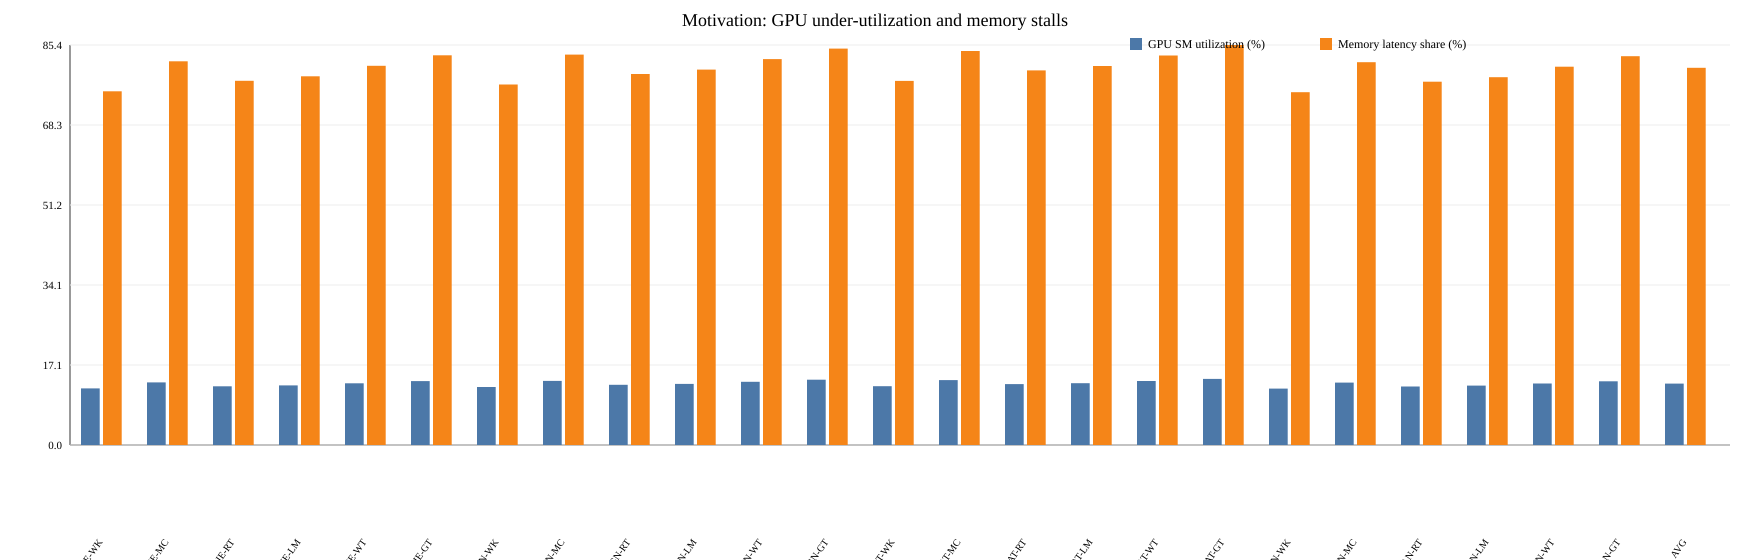

Data behind this chart, as committed beside it:
dataset, figure, model, solution, value
WK, motivation_gpu_bottleneck, JODIE, GPU SM utilization (%), 12.07
WK, motivation_gpu_bottleneck, JODIE, Memory latency share (%), 75.48
MC, motivation_gpu_bottleneck, JODIE, GPU SM utilization (%), 13.37
MC, motivation_gpu_bottleneck, JODIE, Memory latency share (%), 81.87
RT, motivation_gpu_bottleneck, JODIE, GPU SM utilization (%), 12.52
RT, motivation_gpu_bottleneck, JODIE, Memory latency share (%), 77.72
LM, motivation_gpu_bottleneck, JODIE, GPU SM utilization (%), 12.72
LM, motivation_gpu_bottleneck, JODIE, Memory latency share (%), 78.68
WT, motivation_gpu_bottleneck, JODIE, GPU SM utilization (%), 13.17
WT, motivation_gpu_bottleneck, JODIE, Memory latency share (%), 80.92
GT, motivation_gpu_bottleneck, JODIE, GPU SM utilization (%), 13.63
GT, motivation_gpu_bottleneck, JODIE, Memory latency share (%), 83.15
WK, motivation_gpu_bottleneck, TGN, GPU SM utilization (%), 12.38
WK, motivation_gpu_bottleneck, TGN, Memory latency share (%), 76.92
MC, motivation_gpu_bottleneck, TGN, GPU SM utilization (%), 13.68
MC, motivation_gpu_bottleneck, TGN, Memory latency share (%), 83.31
RT, motivation_gpu_bottleneck, TGN, GPU SM utilization (%), 12.84
RT, motivation_gpu_bottleneck, TGN, Memory latency share (%), 79.16
LM, motivation_gpu_bottleneck, TGN, GPU SM utilization (%), 13.03
LM, motivation_gpu_bottleneck, TGN, Memory latency share (%), 80.12
WT, motivation_gpu_bottleneck, TGN, GPU SM utilization (%), 13.48
WT, motivation_gpu_bottleneck, TGN, Memory latency share (%), 82.35
GT, motivation_gpu_bottleneck, TGN, GPU SM utilization (%), 13.94
GT, motivation_gpu_bottleneck, TGN, Memory latency share (%), 84.59
WK, motivation_gpu_bottleneck, TGAT, GPU SM utilization (%), 12.55
WK, motivation_gpu_bottleneck, TGAT, Memory latency share (%), 77.69
MC, motivation_gpu_bottleneck, TGAT, GPU SM utilization (%), 13.84
MC, motivation_gpu_bottleneck, TGAT, Memory latency share (%), 84.08
RT, motivation_gpu_bottleneck, TGAT, GPU SM utilization (%), 13
RT, motivation_gpu_bottleneck, TGAT, Memory latency share (%), 79.92
LM, motivation_gpu_bottleneck, TGAT, GPU SM utilization (%), 13.2
LM, motivation_gpu_bottleneck, TGAT, Memory latency share (%), 80.88
WT, motivation_gpu_bottleneck, TGAT, GPU SM utilization (%), 13.65
WT, motivation_gpu_bottleneck, TGAT, Memory latency share (%), 83.12
GT, motivation_gpu_bottleneck, TGAT, GPU SM utilization (%), 14.1
GT, motivation_gpu_bottleneck, TGAT, Memory latency share (%), 85.36
WK, motivation_gpu_bottleneck, APAN, GPU SM utilization (%), 12.03
WK, motivation_gpu_bottleneck, APAN, Memory latency share (%), 75.29
MC, motivation_gpu_bottleneck, APAN, GPU SM utilization (%), 13.33
MC, motivation_gpu_bottleneck, APAN, Memory latency share (%), 81.68
RT, motivation_gpu_bottleneck, APAN, GPU SM utilization (%), 12.48
RT, motivation_gpu_bottleneck, APAN, Memory latency share (%), 77.53
LM, motivation_gpu_bottleneck, APAN, GPU SM utilization (%), 12.68
LM, motivation_gpu_bottleneck, APAN, Memory latency share (%), 78.49
WT, motivation_gpu_bottleneck, APAN, GPU SM utilization (%), 13.13
WT, motivation_gpu_bottleneck, APAN, Memory latency share (%), 80.72
GT, motivation_gpu_bottleneck, APAN, GPU SM utilization (%), 13.59
GT, motivation_gpu_bottleneck, APAN, Memory latency share (%), 82.96
AVG, motivation_gpu_bottleneck, AVG, GPU SM utilization (%), 13.1
AVG, motivation_gpu_bottleneck, AVG, Memory latency share (%), 80.5
